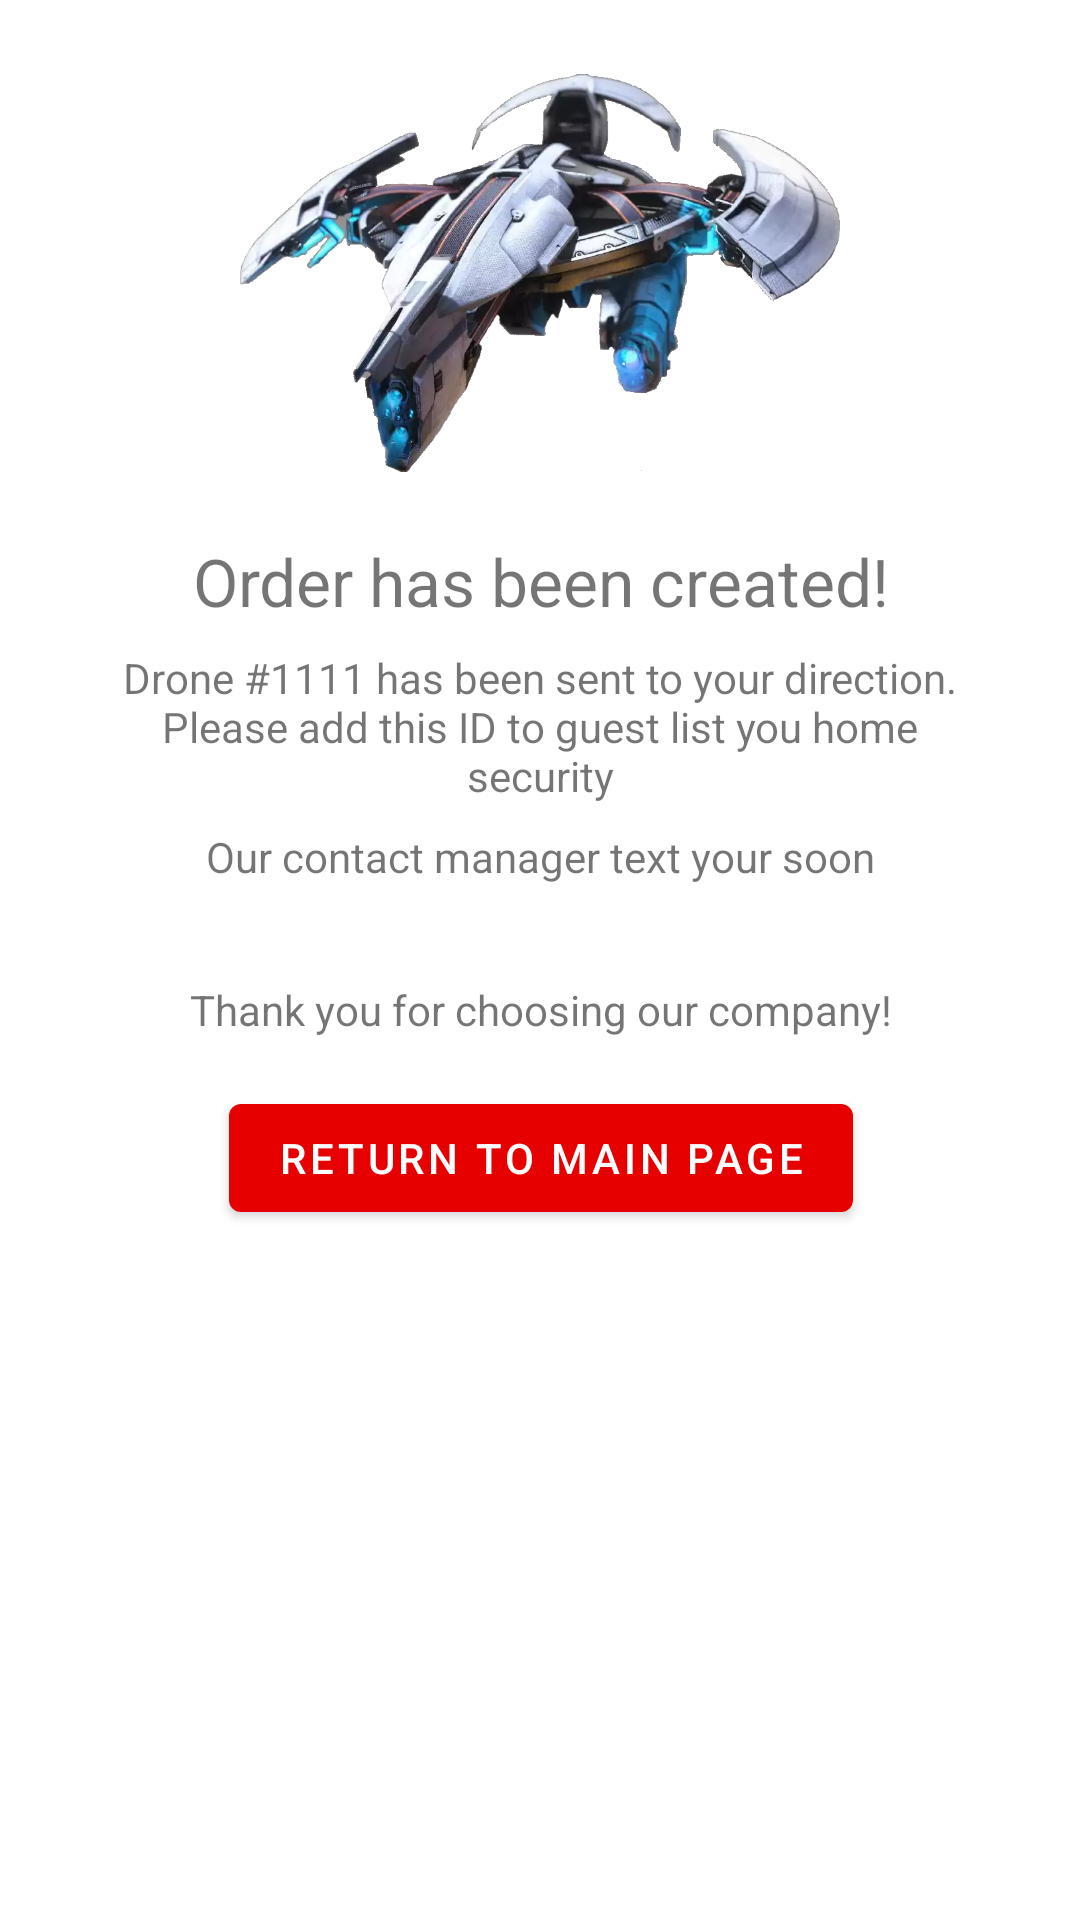

Produce the Android XML layout that renders to this screen, including the resource entries it uses.
<!-- AndroidManifest.xml: application theme ArasakaMainTheme -->
<!-- res/layout/activity_order_created.xml -->
<?xml version="1.0" encoding="utf-8"?>
<androidx.constraintlayout.widget.ConstraintLayout xmlns:android="http://schemas.android.com/apk/res/android"
    xmlns:app="http://schemas.android.com/apk/res-auto"
    xmlns:tools="http://schemas.android.com/tools"
    android:layout_width="match_parent"
    android:layout_height="match_parent"
    tools:context=".OrderCreated">

    <ImageView
        android:id="@+id/imageView"
        android:layout_width="200dp"
        android:layout_height="150dp"
        android:layout_marginTop="16dp"
        app:layout_constraintEnd_toEndOf="parent"
        app:layout_constraintStart_toStartOf="parent"
        app:layout_constraintTop_toTopOf="parent"
        app:srcCompat="@drawable/drone_cut" />

    <TextView
        android:id="@+id/textView"
        android:layout_width="wrap_content"
        android:layout_height="wrap_content"
        android:layout_marginTop="13dp"
        android:gravity="center"
        android:text="Order has been created!"
        android:textSize="22sp"
        app:layout_constraintEnd_toEndOf="parent"
        app:layout_constraintStart_toStartOf="parent"
        app:layout_constraintTop_toBottomOf="@+id/imageView" />

    <TextView
        android:id="@+id/textView2"
        android:layout_width="match_parent"
        android:layout_height="wrap_content"
        android:layout_marginStart="32dp"
        android:layout_marginLeft="32dp"
        android:layout_marginTop="8dp"
        android:layout_marginEnd="32dp"
        android:layout_marginRight="32dp"
        android:gravity="center"
        android:text="Drone #1111 has been sent to your direction. Please add this ID to guest list you home security"
        app:layout_constraintEnd_toEndOf="parent"
        app:layout_constraintStart_toStartOf="parent"
        app:layout_constraintTop_toBottomOf="@+id/textView" />

    <TextView
        android:id="@+id/textView3"
        android:layout_width="match_parent"
        android:layout_height="wrap_content"
        android:layout_marginStart="32dp"
        android:layout_marginLeft="32dp"
        android:layout_marginTop="8dp"
        android:layout_marginEnd="32dp"
        android:layout_marginRight="32dp"
        android:gravity="center"
        android:text="Our contact manager text your soon"
        app:layout_constraintEnd_toEndOf="parent"
        app:layout_constraintStart_toStartOf="parent"
        app:layout_constraintTop_toBottomOf="@+id/textView2" />

    <Button
        android:id="@+id/action_return_main"
        android:layout_width="wrap_content"
        android:layout_height="wrap_content"
        android:layout_marginTop="16dp"
        android:text="Return to Main Page"
        app:layout_constraintEnd_toEndOf="parent"
        app:layout_constraintHorizontal_bias="0.503"
        app:layout_constraintStart_toStartOf="parent"
        app:layout_constraintTop_toBottomOf="@+id/textView4"
        android:onClick="OnReturnClick"/>

    <TextView
        android:id="@+id/textView4"
        android:layout_width="match_parent"
        android:layout_height="wrap_content"
        android:layout_marginStart="32dp"
        android:layout_marginLeft="32dp"
        android:layout_marginTop="32dp"
        android:layout_marginEnd="32dp"
        android:layout_marginRight="32dp"
        android:gravity="center|center_horizontal"
        android:text="Thank you for choosing our company!"
        app:layout_constraintEnd_toEndOf="parent"
        app:layout_constraintStart_toStartOf="parent"
        app:layout_constraintTop_toBottomOf="@+id/textView3" />
</androidx.constraintlayout.widget.ConstraintLayout>
<!-- resources referenced by this layout -->
<resources>
  <!-- drawable drone_cut: webp bitmap (drawable, 40674 bytes) -->
  <style name="ArasakaMainTheme" parent="ArasakaTheme">
          <item name="windowActionBar">false</item>
          <item name="windowNoTitle">true</item>
      </style>
  <style name="ArasakaTheme" parent="Theme.MaterialComponents.Light.DarkActionBar">
          <item name="colorPrimaryDark">@color/colorDarkBackground</item>
          <item name="colorPrimary">@color/colorArasakaRed</item>
          <item name="colorAccent">@color/colorSkyBlue</item>
          <item name="android:actionBarWidgetTheme">@color/colorDarkBackground</item>
      </style>
  <color name="colorDarkBackground">#0E1726</color>
  <color name="colorArasakaRed">#E60000</color>
  <color name="colorSkyBlue">#75DDD6</color>
</resources>
